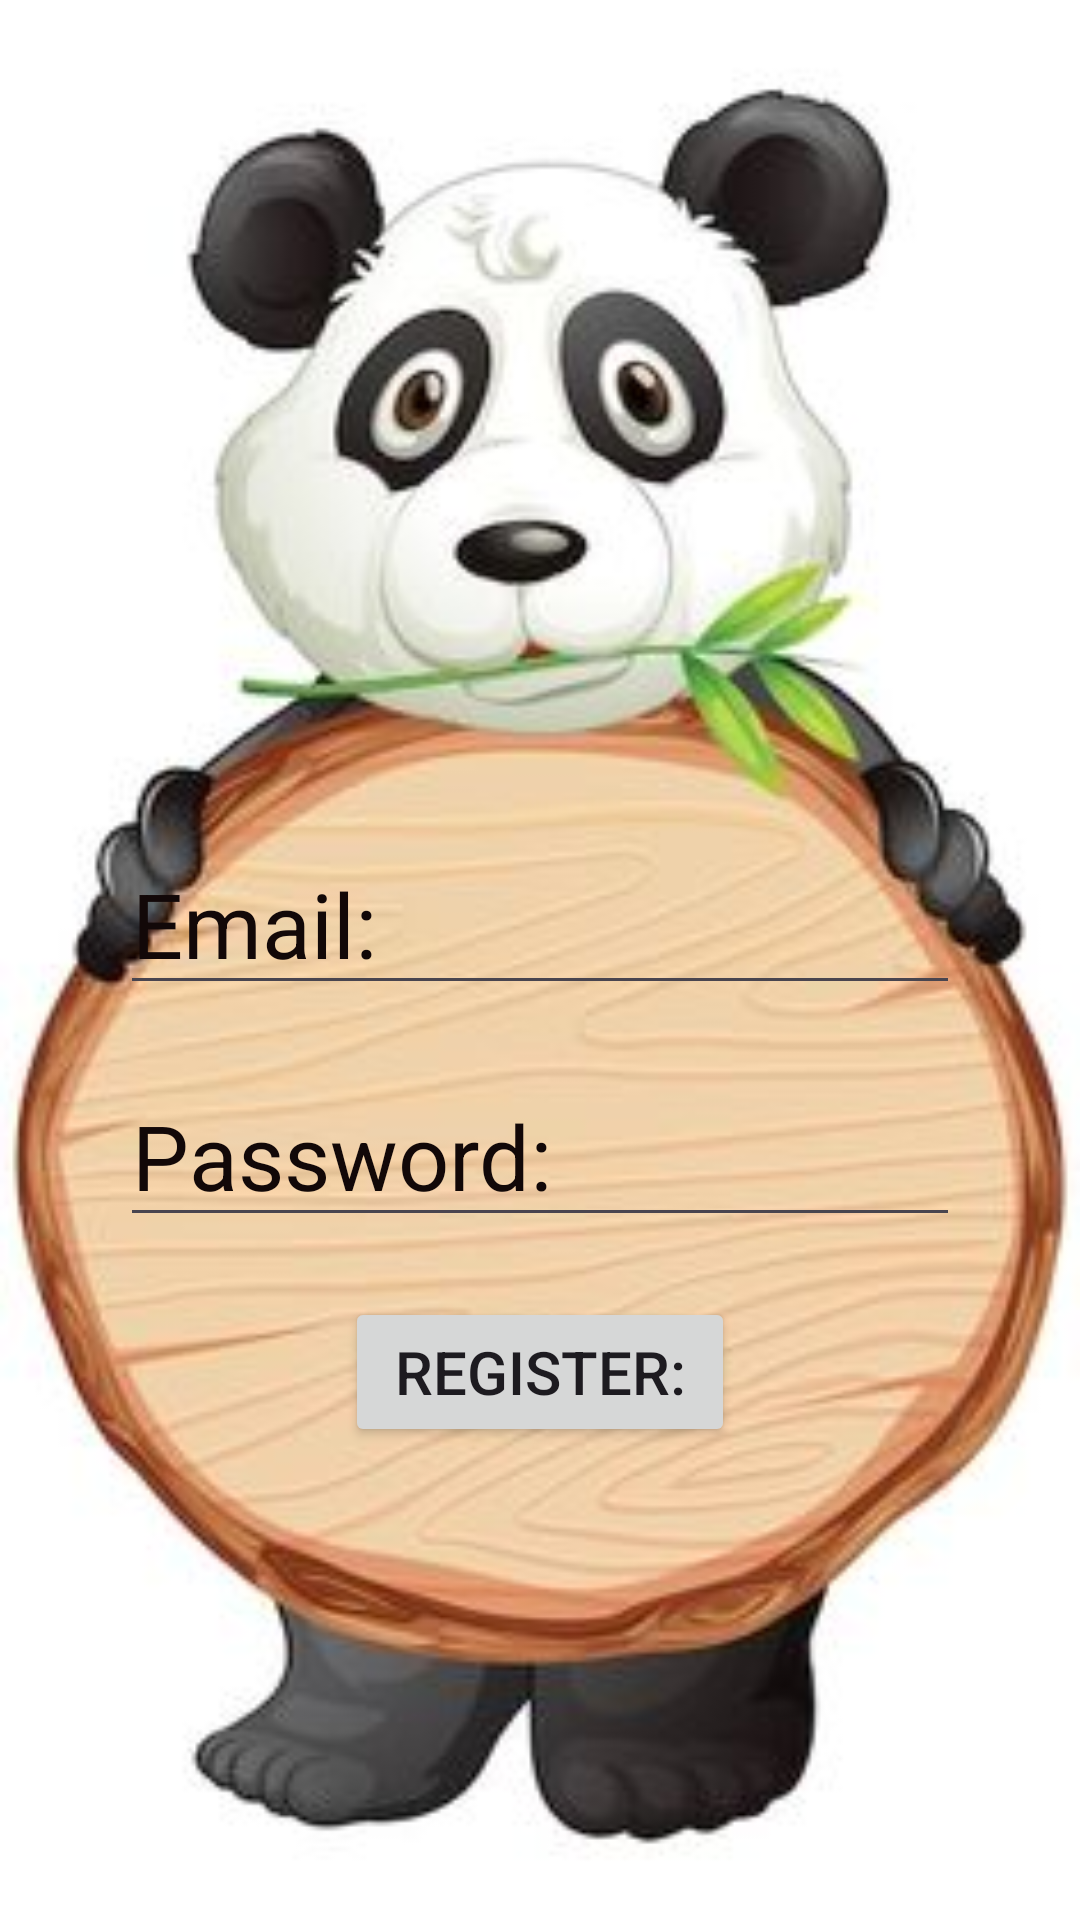

This screen was rendered from an Android layout file. Write that file and the resources it references.
<!-- AndroidManifest.xml: application theme Theme.Authentication_page -->
<!-- res/layout/activity_register.xml -->
<?xml version="1.0" encoding="utf-8"?>
<LinearLayout
    android:background="@drawable/img_2"
    android:orientation="vertical"
    xmlns:android="http://schemas.android.com/apk/res/android"
    xmlns:app="http://schemas.android.com/apk/res-auto"
    xmlns:tools="http://schemas.android.com/tools"
    android:layout_width="match_parent"
    android:layout_height="match_parent"
    android:gravity="center"
    tools:context=".RegisterActivity">

    <EditText
        android:textSize="30dp"
        android:layout_marginTop="120dp"
        android:layout_width="280dp"
        android:layout_height="wrap_content"
        android:textColorHint="#120808"
        android:hint="Email:"
        android:id="@+id/email"/>
    <EditText
        android:textSize="30dp"
        android:layout_marginTop="20dp"
        android:layout_width="280dp"
        android:layout_height="wrap_content"
        android:textColorHint="#120808"
        android:hint="Password:"
        android:id="@+id/pasword"/>
    <Button
        android:layout_marginTop="20dp"
        android:layout_width="130dp"
        android:layout_height="50dp"
        android:textSize="20dp"
        android:text="Register:"
        android:id="@+id/register2"/>


</LinearLayout>
<!-- resources referenced by this layout -->
<resources>
  <!-- drawable img_2: png bitmap (drawable, 132919 bytes) -->
  <style name="Theme.Authentication_page" parent="Base.Theme.Authentication_page" />
  <style name="Base.Theme.Authentication_page" parent="Theme.Material3.DayNight.NoActionBar">
          
          
      </style>
</resources>
